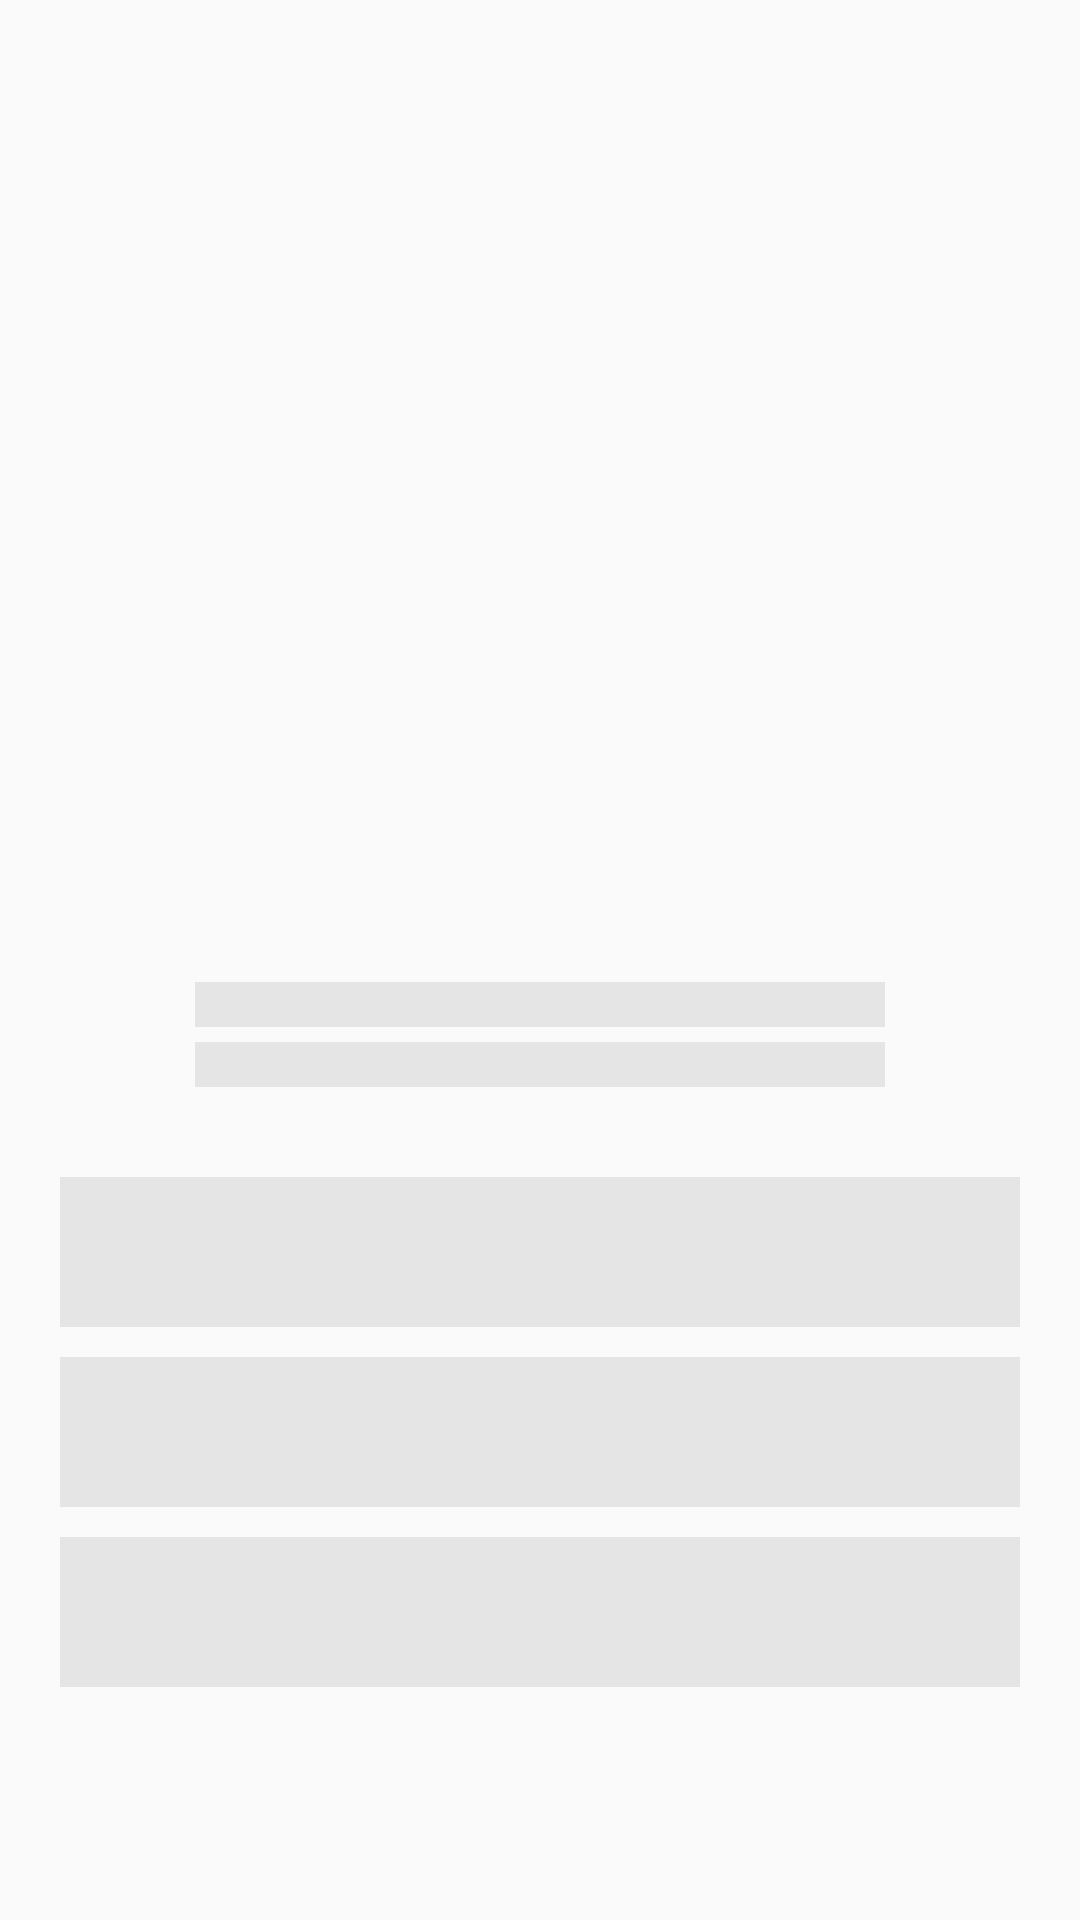

Android layout source for this screen:
<!-- AndroidManifest.xml: application theme AppTheme -->
<!-- res/layout/shimmer_profile.xml -->
<?xml version="1.0" encoding="utf-8"?>
<LinearLayout
    xmlns:android="http://schemas.android.com/apk/res/android"
    android:orientation="vertical"
    android:layout_width="match_parent"
    android:layout_height="match_parent"
    android:gravity="center"
    android:paddingHorizontal="20dp">
    <View
        android:background="@drawable/bg_shimmer_foto_profile"
        android:layout_width="230dp"
        android:layout_height="230dp"/>
    <View
        android:layout_marginTop="20dp"
        android:background="@color/grey"
        android:layout_width="230dp"
        android:layout_height="15dp"/>
    <View
        android:layout_marginTop="5dp"
        android:background="@color/grey"
        android:layout_width="230dp"
        android:layout_height="15dp"/>
    <View
        android:layout_marginTop="30dp"
        android:background="@color/grey"
        android:layout_width="match_parent"
        android:layout_height="50dp"/>
    <View
        android:layout_marginTop="10dp"
        android:background="@color/grey"
        android:layout_width="match_parent"
        android:layout_height="50dp"/>
    <View
        android:layout_marginTop="10dp"
        android:background="@color/grey"
        android:layout_width="match_parent"
        android:layout_height="50dp"/>
</LinearLayout>
<!-- resources referenced by this layout -->
<resources>
  <color name="grey">#E5E5E5</color>
  <style name="AppTheme" parent="Theme.AppCompat.Light.DarkActionBar">
          
          <item name="colorPrimary">@color/colorPrimary</item>
          <item name="colorPrimaryDark">@color/colorPrimaryDark</item>
          <item name="colorAccent">@color/colorAccent</item>
      </style>
  <color name="colorPrimary">#7BDAEB</color>
  <color name="colorPrimaryDark">#7BDAEB</color>
  <color name="colorAccent">#5BE1F8</color>
</resources>
